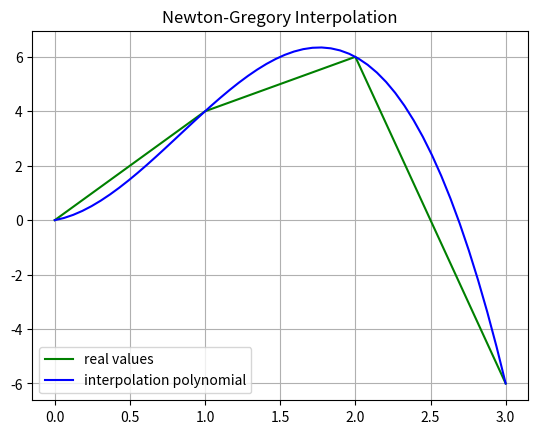

Generate this figure with matplotlib:
import matplotlib.pyplot as plt
import numpy as np
import sympy as sp

def forwardDifferences(f):
    res = []
    x = [i for i in f]

    for i in range(1, len(f)):
        for j in range(0, len(f) - i):
            x[j] = x[j+1] - x[j]
        
        res.append(x[:-1])

    return res


def newton_gregory(f, theta):
    diff = forwardDifferences(f)
    res = f[0]

    for i in range(1, len(diff) + 1):
        temp = 1
        for j in range(i):
            temp *= (theta - j) / (j + 1)
        
        res += diff[i-1][0] * temp

    return res

def main():
    points = [0, 1, 2, 3]
    f = [0, 4, 6, -6]
    x = sp.symbols('x')

    theta = (x - points[0]) / (points[1] - points[0])
    p = newton_gregory(f, theta).expand()
    interpolation_points = np.linspace(0, 3, 50, endpoint=True)
    p_y = [p.subs(x, point) for point in interpolation_points]

    plt.title('Newton-Gregory Interpolation')
    plt.plot(points, f,  'g', label='real values')
    plt.plot(interpolation_points, p_y, 'b', label='interpolation polynomial')
    plt.legend()
    plt.grid()
    plt.show()

if __name__ == '__main__':
    main()
